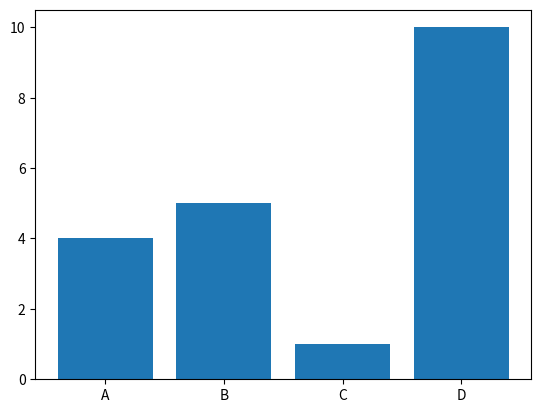

This figure's Python source:
import matplotlib.pyplot as plt
import numpy as np

'''
plt.plot([0, 10], [0, 300])

plt.show()

plt.plot([0, 10], [0, 300],'o')

plt.show()


plt.plot([0,2,4,6,8,10],[3,8,1,10,5,12], marker = 'o')

plt.show()


plt.plot([0, 10], [0, 300], ls= 'dotted')

plt.show()



plt.plot([0,10], [0,300])

plt.title('Title')
plt.xlabel('X - Axis')
plt.ylabel('Y - Axis')

plt.grid()

plt.show()


plt.subplot(2, 1, 1)
plt.plot([0, 2, 4, 6, 8, 10], [3, 8, 1, 10, 5, 12])

plt.subplot(2, 1, 2)
plt.plot([0, 10], [0, 300])

plt.show()


x= np.array([99, 86, 87, 88, 111, 86, 103, 87, 94, 78, 77, 85, 86])

y= np.array([5, 7, 8, 7, 2, 17, 2, 9, 4, 11, 12, 9, 6])

plt.scatter(x,y)

x = np.array([100, 105, 84, 105, 90, 99,90, 95, 94, 100, 79, 112, 91, 80, 85])

y = np.array([2, 2, 8, 1, 15, 8, 12, 9,7, 3, 11, 4, 7, 14, 12])
plt.scatter(x, y)

plt.show()

'''

x = np.array(["A", "B", "C", "D"])

y = np.array([4, 5, 1, 10])

plt.bar(x, y)

plt.show()


''''
mylabels = np.array(["Potatoes", "Bacon", "Tomatoes", "Sausages"])

x = np.array([25, 35, 15, 25])

plt.pie(x, labels=mylabels)
plt.legend()

plt.show()


age = [10, 20, 30, 40, 50, 60, 70, 80, 90, 100]
cardiac_cases = [5, 15, 20, 40, 55, 55, 70, 80, 90, 95]
survival_chances = [99, 99, 90, 90, 80, 75, 60, 50, 30, 25]

plt.xlabel('Age')
plt.ylabel('Percentage')

plt.plot(age, cardiac_cases, color='black', linewidth=2,
         label="Cardiac Cases", marker='o', markerfacecolor='red', markersize=12)

plt.plot(age, survival_chances, color='yellow', linewidth=3,
         label="Survival Chances", marker='o', markerfacecolor='green', markersize=12)

plt.legend(loc= 'lower right', ncol=1)

plt.show()


products = np.array([['Apple', 'Orange'],
                     ['Beef', 'Chicken'],
                     ['Candy', 'Chocolate'],
                     ["Fish", 'Bread'],
                     ['Eggs', 'Bacon']])

rand = np.random.randint(2, size=5)
choices =[]

counter = 0
for product in products:
    choices.append(product[rand[counter]])
    counter += 1

print(choices)

perc = []

for i in range(4):
    perc.append(np.random.randint(25))
perc.append(100-np.sum(perc))

print(perc)

plt.pie(perc, labels= choices)
plt.legend(loc='lower right', ncol=1)

plt.show()
'''